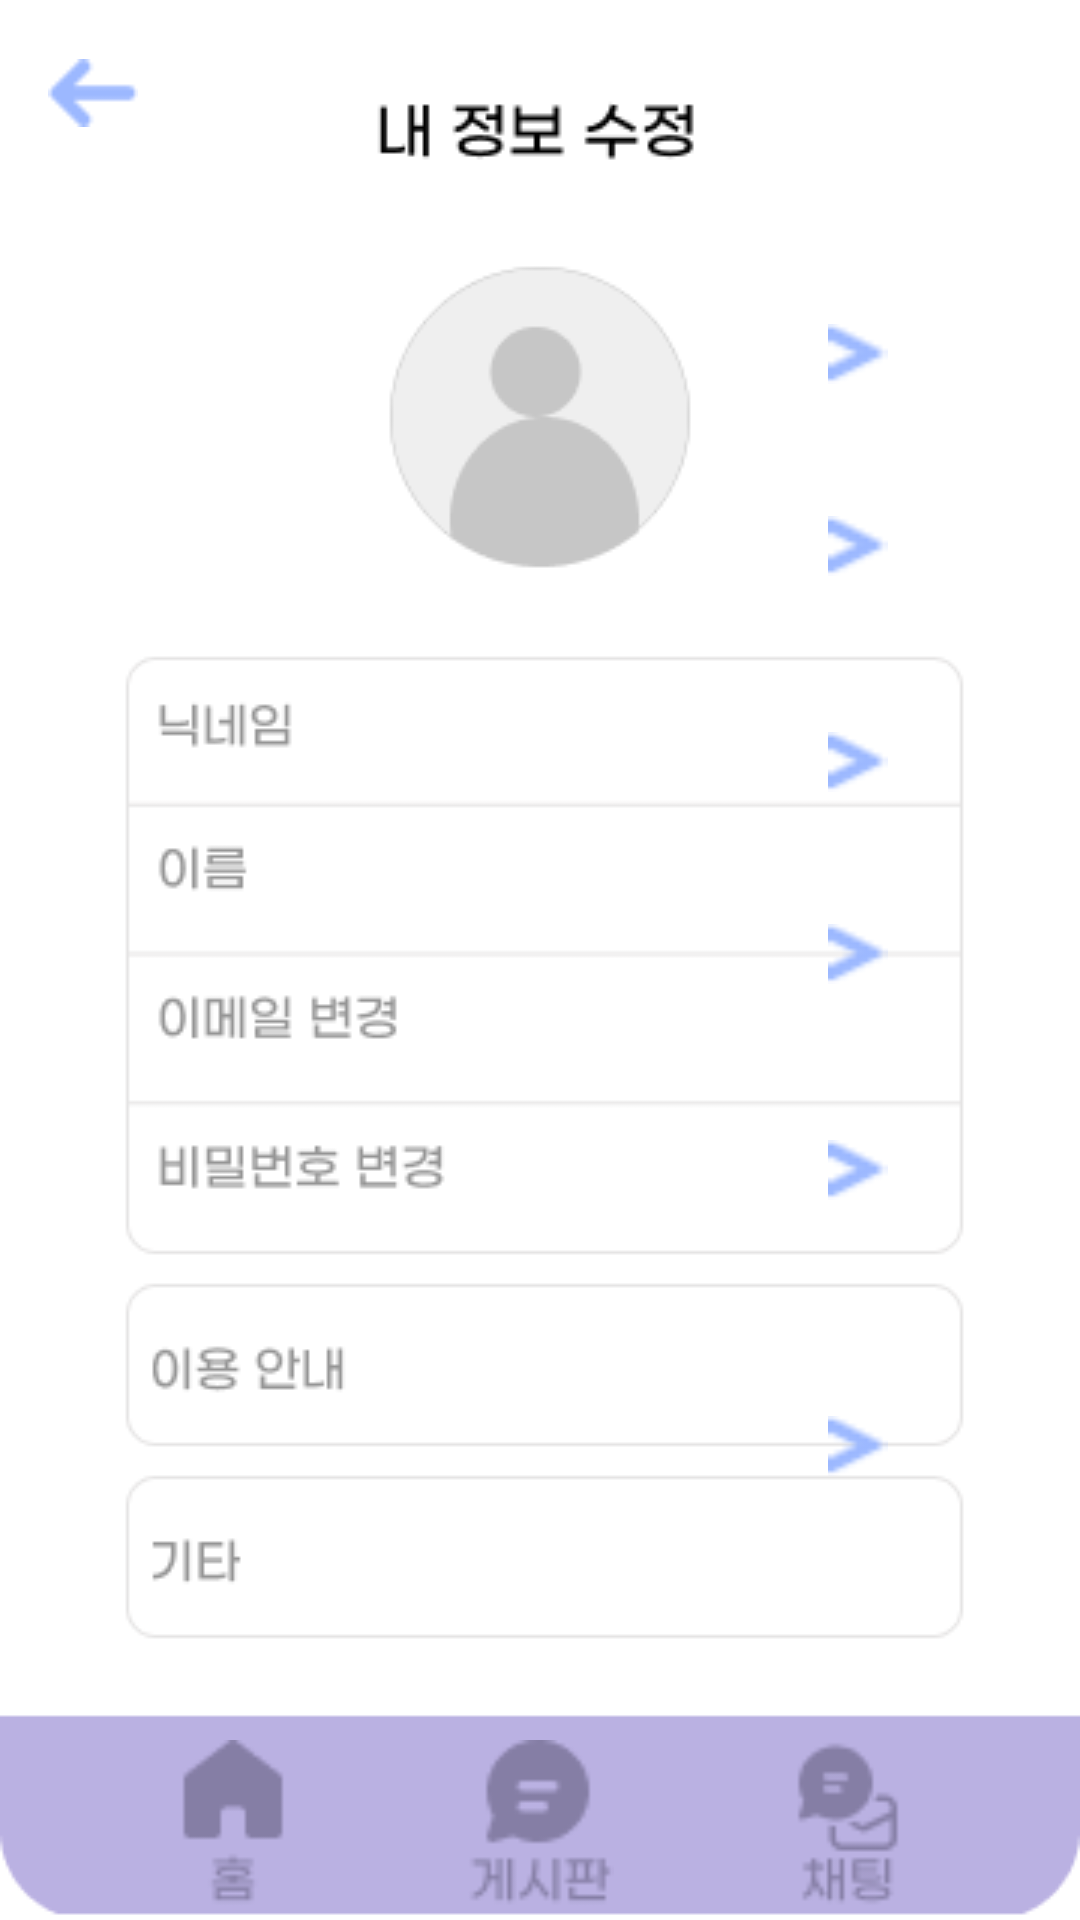

Write the Android layout XML for this screen, with the resource values it uses.
<!-- AndroidManifest.xml: application theme Theme.POT -->
<!-- res/layout/fragment_my_page.xml -->
<?xml version="1.0" encoding="utf-8"?>
<androidx.constraintlayout.widget.ConstraintLayout
    xmlns:android="http://schemas.android.com/apk/res/android"
    xmlns:app="http://schemas.android.com/apk/res-auto"
    xmlns:tools="http://schemas.android.com/tools"
    android:layout_width="match_parent"
    android:layout_height="match_parent"
    android:background="@drawable/my_page"
    tools:context=".ui.theme.fragment.MyPageFragment">

    
    <ImageView
        android:id="@+id/imgBackIcon"
        android:layout_width="30dp"
        android:layout_height="30dp"
        android:layout_margin="16dp"
        android:src="@drawable/back_icon"
        android:contentDescription="@string/back_icon"
        app:layout_constraintTop_toTopOf="parent"
        app:layout_constraintStart_toStartOf="parent" />

    
    <ImageView
        android:id="@+id/imgHomeIcon"
        android:layout_width="50dp"
        android:layout_height="60dp"
        android:contentDescription="@string/home_icon"
        android:src="@drawable/home_icon"
        app:layout_constraintBottom_toBottomOf="parent"
        app:layout_constraintEnd_toStartOf="@id/imgBoardIcon"
        app:layout_constraintHorizontal_chainStyle="spread"
        app:layout_constraintStart_toStartOf="parent" />

    
    <ImageView
        android:id="@+id/imgBoardIcon"
        android:layout_width="50dp"
        android:layout_height="60dp"
        android:contentDescription="@string/board_icon"
        android:src="@drawable/board_icon"
        app:layout_constraintBottom_toBottomOf="parent"
        app:layout_constraintEnd_toStartOf="@id/imgChatIcon"
        app:layout_constraintStart_toEndOf="@id/imgHomeIcon" />

    
    <ImageView
        android:id="@+id/imgChatIcon"
        android:layout_width="50dp"
        android:layout_height="60dp"
        android:contentDescription="@string/chat_icon"
        android:src="@drawable/chat_icon"
        app:layout_constraintBottom_toBottomOf="parent"
        app:layout_constraintEnd_toEndOf="parent"
        app:layout_constraintStart_toEndOf="@id/imgBoardIcon" />

    <ImageView
        android:id="@+id/NickArrow"
        android:layout_width="20dp"
        android:layout_height="20dp"
        android:layout_marginEnd="64dp"
        android:layout_marginBottom="512dp"
        android:background="@drawable/arrow"
        app:layout_constraintBottom_toBottomOf="parent"
        app:layout_constraintEnd_toEndOf="parent" />

    <ImageView
        android:id="@+id/NameArrow"
        android:layout_width="20dp"
        android:layout_height="20dp"
        android:layout_marginEnd="64dp"
        android:layout_marginBottom="448dp"
        android:background="@drawable/arrow"
        app:layout_constraintBottom_toBottomOf="parent"
        app:layout_constraintEnd_toEndOf="parent" />

    <ImageView
        android:id="@+id/EmailArrow"
        android:layout_width="20dp"
        android:layout_height="20dp"
        android:layout_marginEnd="64dp"
        android:layout_marginBottom="376dp"
        android:background="@drawable/arrow"
        app:layout_constraintBottom_toBottomOf="parent"
        app:layout_constraintEnd_toEndOf="parent" />

    <ImageView
        android:id="@+id/PasswordArrow"
        android:layout_width="20dp"
        android:layout_height="20dp"
        android:layout_marginEnd="64dp"
        android:layout_marginBottom="312dp"
        android:background="@drawable/arrow"
        app:layout_constraintBottom_toBottomOf="parent"
        app:layout_constraintEnd_toEndOf="parent" />

    <ImageView
        android:id="@+id/InfoArrow"
        android:layout_width="20dp"
        android:layout_height="20dp"
        android:layout_marginEnd="64dp"
        android:layout_marginBottom="240dp"
        android:background="@drawable/arrow"
        app:layout_constraintBottom_toBottomOf="parent"
        app:layout_constraintEnd_toEndOf="parent" />

    <ImageView
        android:id="@+id/EtcArrow"
        android:layout_width="20dp"
        android:layout_height="20"
        android:layout_marginEnd="64dp"
        android:layout_marginBottom="148dp"
        android:background="@drawable/arrow"
        app:layout_constraintBottom_toBottomOf="parent"
        app:layout_constraintEnd_toEndOf="parent" />


</androidx.constraintlayout.widget.ConstraintLayout>
<!-- resources referenced by this layout -->
<resources>
  <!-- drawable arrow: png bitmap (drawable, 250 bytes) -->
  <!-- drawable back_icon: png bitmap (drawable, 306 bytes) -->
  <!-- drawable board_icon: png bitmap (drawable, 1194 bytes) -->
  <!-- drawable chat_icon: png bitmap (drawable, 1235 bytes) -->
  <!-- drawable home_icon: png bitmap (drawable, 712 bytes) -->
  <!-- drawable my_page: png bitmap (drawable, 12750 bytes) -->
  <string name="back_icon">Back Icon</string>
  <string name="board_icon">Board</string>
  <string name="chat_icon">Chat</string>
  <string name="home_icon">Home</string>
  <style name="Theme.POT" parent="Theme.AppCompat.Light.DarkActionBar">
          
          <item name="colorPrimary">@color/purple_500</item>
          <item name="colorPrimaryDark">@color/purple_700</item>
          <item name="colorAccent">@color/teal_200</item>
  
          
          <item name="android:windowBackground">@color/white</item>
      </style>
  <!-- not gathered from this repository: default colours our renderer supplied (Android Studio template values) -->
  <color name="purple_500">#FF6200EE</color>
  <color name="purple_700">#FF3700B3</color>
  <color name="teal_200">#FF03DAC5</color>
  <color name="white">#FFFFFFFF</color>
</resources>
